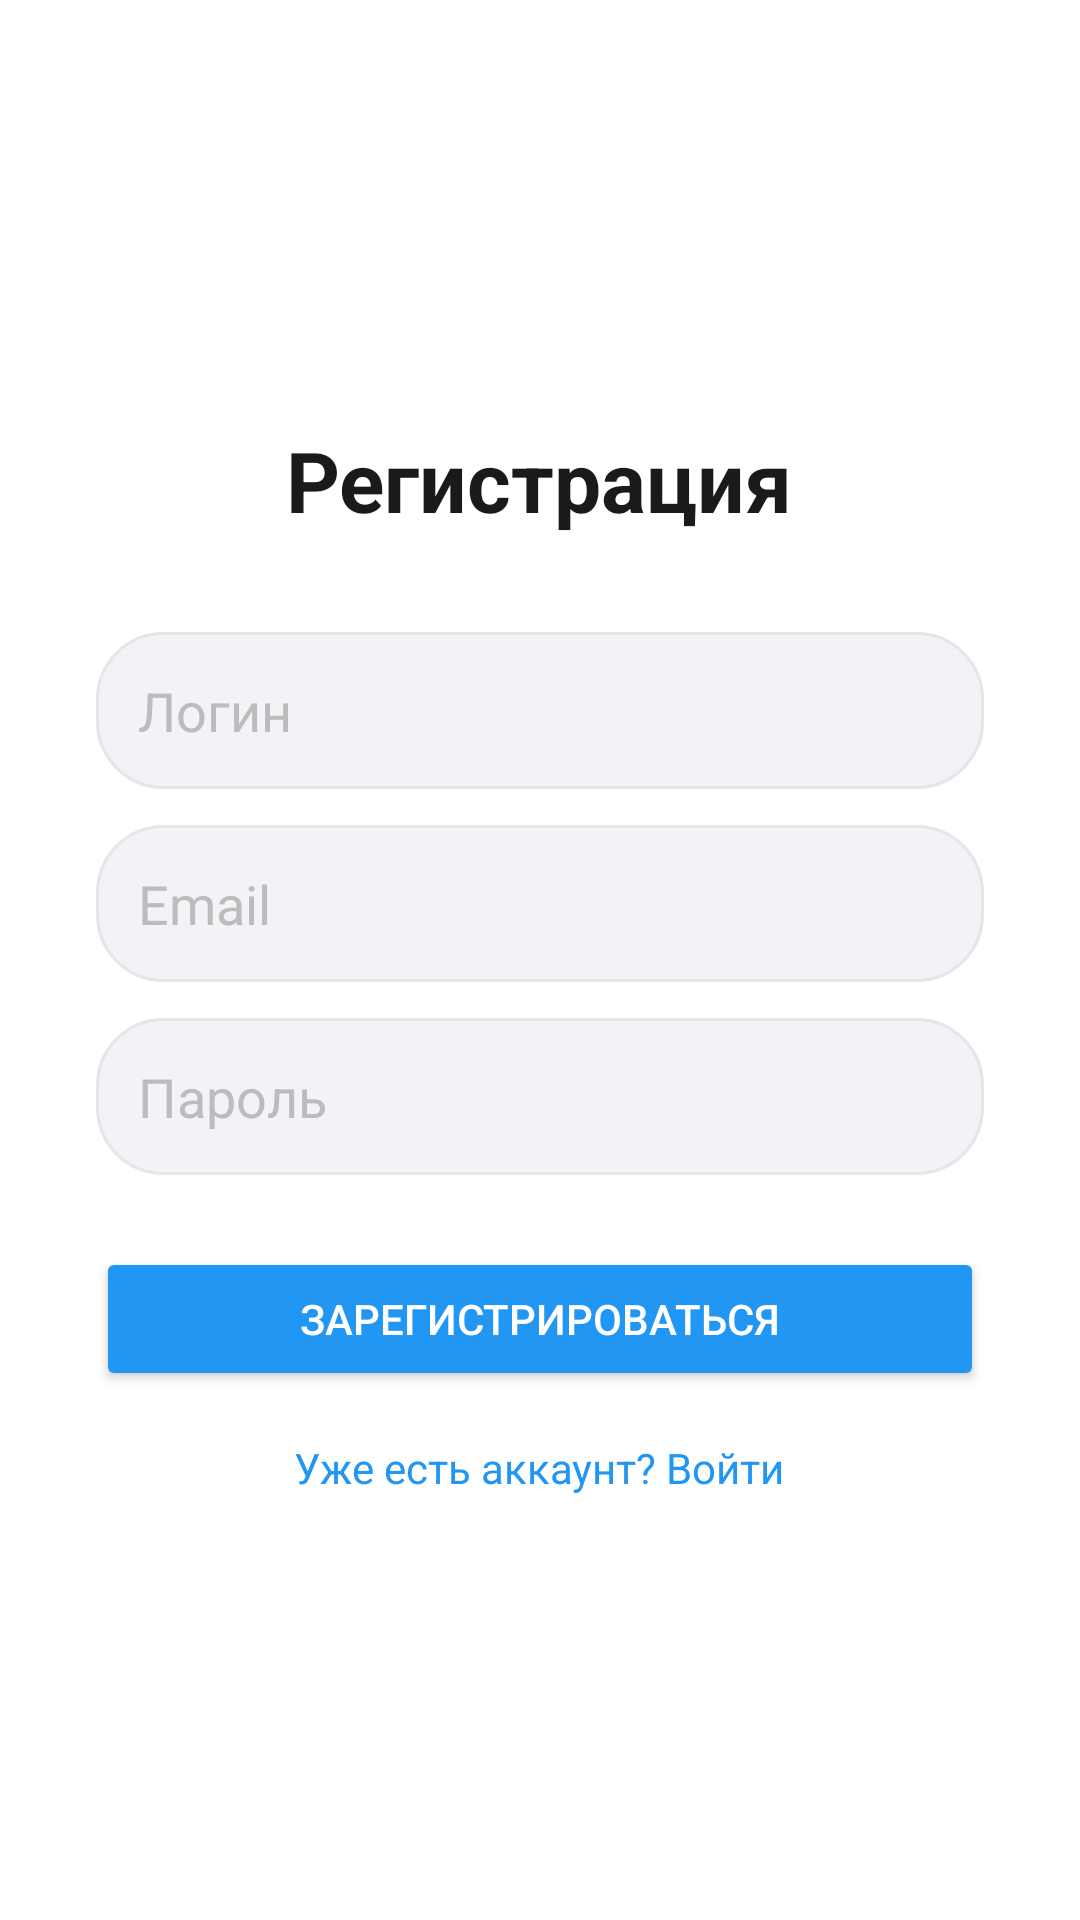

Produce the Android XML layout that renders to this screen, including the resource entries it uses.
<!-- AndroidManifest.xml: application theme Theme.MyApplication -->
<!-- res/layout/activity_main.xml -->
<?xml version="1.0" encoding="utf-8"?>
<LinearLayout xmlns:android="http://schemas.android.com/apk/res/android"
    android:layout_width="match_parent"
    android:layout_height="match_parent"
    android:gravity="center"
    android:orientation="vertical"
    android:padding="32dp"
    android:background="@color/bg_main">

    <TextView
        android:layout_width="wrap_content"
        android:layout_height="wrap_content"
        android:text="Регистрация"
        android:textSize="28sp"
        android:textStyle="bold"
        android:textColor="@color/text_primary"
        android:layout_marginBottom="32dp"/>

    <EditText
        android:id="@+id/user_login"
        android:layout_width="match_parent"
        android:layout_height="wrap_content"
        android:hint="Логин"
        android:textColor="@color/text_primary"
        android:textColorHint="@color/text_hint"
        android:background="@drawable/input_background"
        android:padding="14dp"
        android:layout_marginBottom="12dp"/>

    <EditText
        android:id="@+id/editTextTextEmailAddress"
        android:layout_width="match_parent"
        android:layout_height="wrap_content"
        android:hint="Email"
        android:inputType="textEmailAddress"
        android:textColor="@color/text_primary"
        android:textColorHint="@color/text_hint"
        android:background="@drawable/input_background"
        android:padding="14dp"
        android:layout_marginBottom="12dp"/>

    <EditText
        android:id="@+id/editTextTextPassword"
        android:layout_width="match_parent"
        android:layout_height="wrap_content"
        android:hint="Пароль"
        android:inputType="textPassword"
        android:textColor="@color/text_primary"
        android:textColorHint="@color/text_hint"
        android:background="@drawable/input_background"
        android:padding="14dp"
        android:layout_marginBottom="24dp"/>

    <Button
        android:id="@+id/button_reg"
        android:layout_width="match_parent"
        android:layout_height="wrap_content"
        android:text="Зарегистрироваться"
        android:backgroundTint="@color/primary"
        android:textColor="@color/text_on_primary"
        android:layout_marginBottom="16dp"/>

    <TextView
        android:id="@+id/linkToLog"
        android:layout_width="wrap_content"
        android:layout_height="wrap_content"
        android:text="Уже есть аккаунт? Войти"
        android:textColor="@color/primary"/>
</LinearLayout>
<!-- resources referenced by this layout -->
<resources>
  <color name="bg_main">#FFFFFF</color>
  <color name="primary">#2196F3</color>
  <color name="text_hint">#BCBCBC</color>
  <color name="text_on_primary">#FFFFFF</color>
  <color name="text_primary">#1A1A1A</color>
  <!-- drawable input_background (drawable) -->
  <?xml version="1.0" encoding="utf-8"?>
  <shape xmlns:android="http://schemas.android.com/apk/res/android">
      <solid android:color="@color/bg_input"/>
      <corners android:radius="22dp"/>
      <stroke android:width="1dp" android:color="@color/input_stroke"/>
  </shape>
  <style name="Theme.MyApplication" parent="Theme.MaterialComponents.DayNight.NoActionBar">
          <item name="colorPrimary">@color/primary</item>
  
          
          <item name="android:statusBarColor">@color/bg_toolbar</item>
          <item name="android:navigationBarColor">@color/bg_main</item>
  
          
          <item name="android:windowLightStatusBar">true</item>
          <item name="android:windowLightNavigationBar">true</item>
  
          
          <item name="android:enforceStatusBarContrast">false</item>
          <item name="android:enforceNavigationBarContrast">false</item>
      </style>
  <color name="bg_input">#F2F2F7</color>
  <color name="input_stroke">#E5E5EA</color>
  <color name="bg_toolbar">#FFFFFF</color>
</resources>
